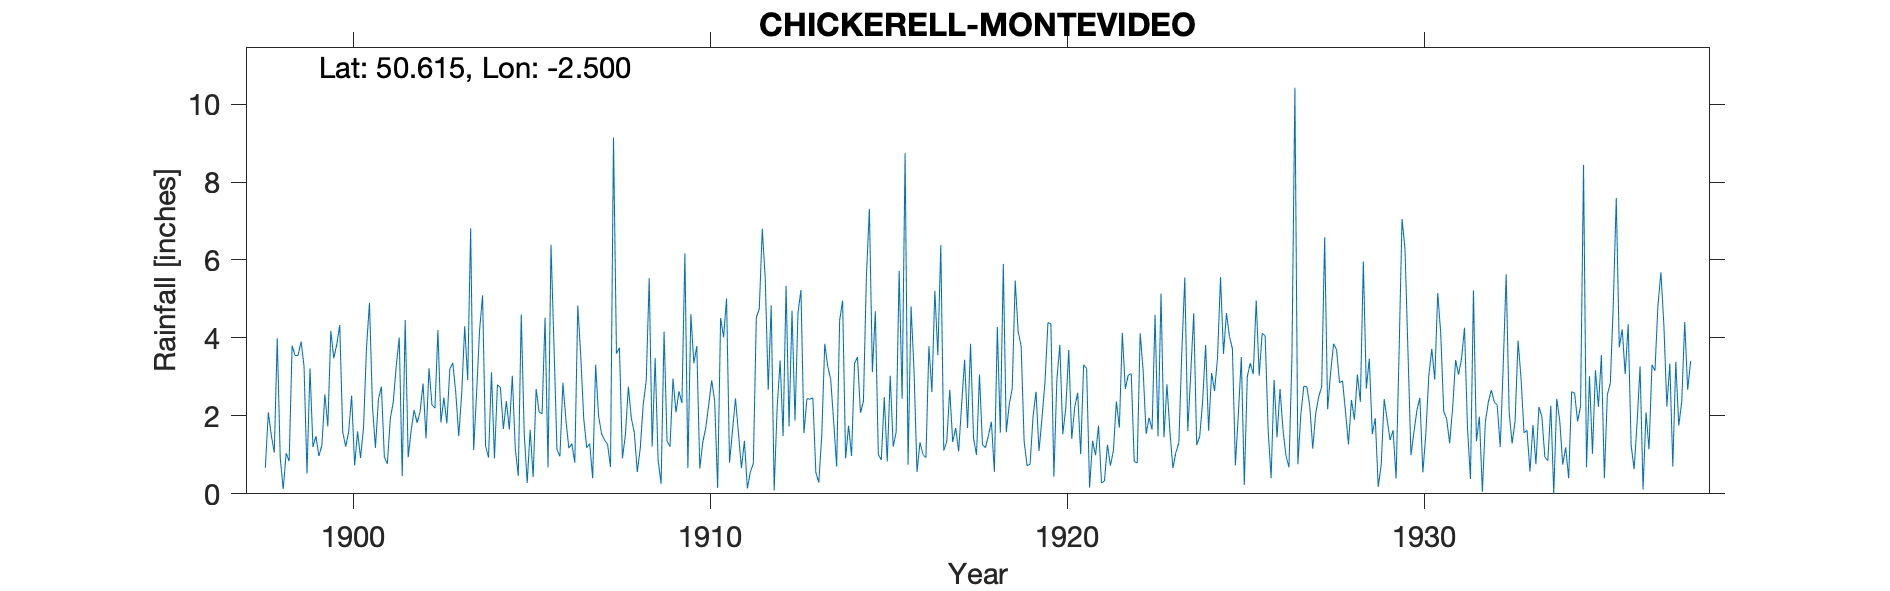

The data file committed next to this chart (first rows):
CHICKERELL-MONTEVIDEO, , , , , , , , , , , , , , , , , , , , , , , 
Grid ref, SY647796, Long, -2.5, Lat, 50.62, Elevation, 150, ft, , , , , , , , , , , , , , , 
Station no, 1558, , , , , , , , , , , , , , , , , , , , , , 
, 1890, 1891, 1892, 1893, 1894, 1895, 1896, 1897, 1898, 1899, 1900, 1901, 1902, 1903, 1904, 1905, 1906, 1907, 1908, 1909, 1910, 1911, 1912
January, , , , , , , , , 0.67, 3.91, 3.83, 2.24, 0.94, 2.47, 4.2, 1.16, 6.39, 1.18, 0.91, 0.86, 3.35, 0.8, 5.53
February, , , , , , , , , 2.09, 3.28, 4.33, 1.18, 1.62, 1.81, 5.09, 0.46, 3.8, 1.29, 1.51, 0.26, 3.79, 1.63, 2.67
March, , , , , , , , , 1.5, 0.52, 1.59, 2.42, 2.15, 3.2, 1.23, 4.6, 1.14, 0.4, 2.75, 4.16, 0.65, 2.45, 4.83
April, , , , , , , , , 1.06, 3.22, 1.21, 2.75, 1.82, 3.36, 0.93, 1.54, 0.96, 3.31, 1.94, 1.35, 1.32, 1.55, 0.09
May, , , , , , , , , 3.99, 1.2, 1.59, 0.94, 2.1, 2.59, 3.12, 0.28, 2.85, 1.99, 1.57, 1.21, 1.69, 0.66, 2.22
June, , , , , , , , , 0.93, 1.48, 2.52, 0.77, 2.83, 1.48, 0.91, 1.64, 1.9, 1.54, 0.56, 2.96, 2.28, 1.36, 3.42
July, , , , , , , , , 0.12, 0.97, 0.73, 1.93, 1.42, 2.59, 2.8, 0.43, 1.17, 1.38, 1.17, 2.09, 2.91, 0.14, 1.48
August, , , , , , , , , 1.04, 1.24, 1.6, 2.36, 3.22, 4.3, 2.72, 2.69, 1.29, 1.27, 2.3, 2.63, 2.39, 0.56, 5.34
September, , , , , , , , , 0.84, 2.55, 0.92, 3.29, 2.28, 2.92, 1.66, 2.1, 0.8, 0.69, 2.9, 2.33, 0.15, 0.78, 1.73
October, , , , , , , , , 3.8, 1.73, 1.71, 4.01, 2.2, 6.81, 2.38, 2.05, 4.83, 9.14, 5.53, 6.17, 4.51, 4.52, 4.7
November, , , , , , , , , 3.55, 4.18, 3.76, 0.45, 4.2, 1.12, 1.65, 4.52, 3.54, 3.6, 1.21, 0.66, 4.02, 4.75, 1.88
December, , , , , , , , , 3.55, 3.48, 4.9, 4.46, 1.83, 2.6, 3.03, 0.68, 1.93, 3.75, 3.48, 4.61, 5.01, 6.8, 4.64
Total, , , , , , , , , 23.14, 27.76, 28.69, 26.8, 26.61, 35.25, 29.72, 22.15, 30.6, 29.54, 25.83, 29.29, 32.07, 26, 38.53
